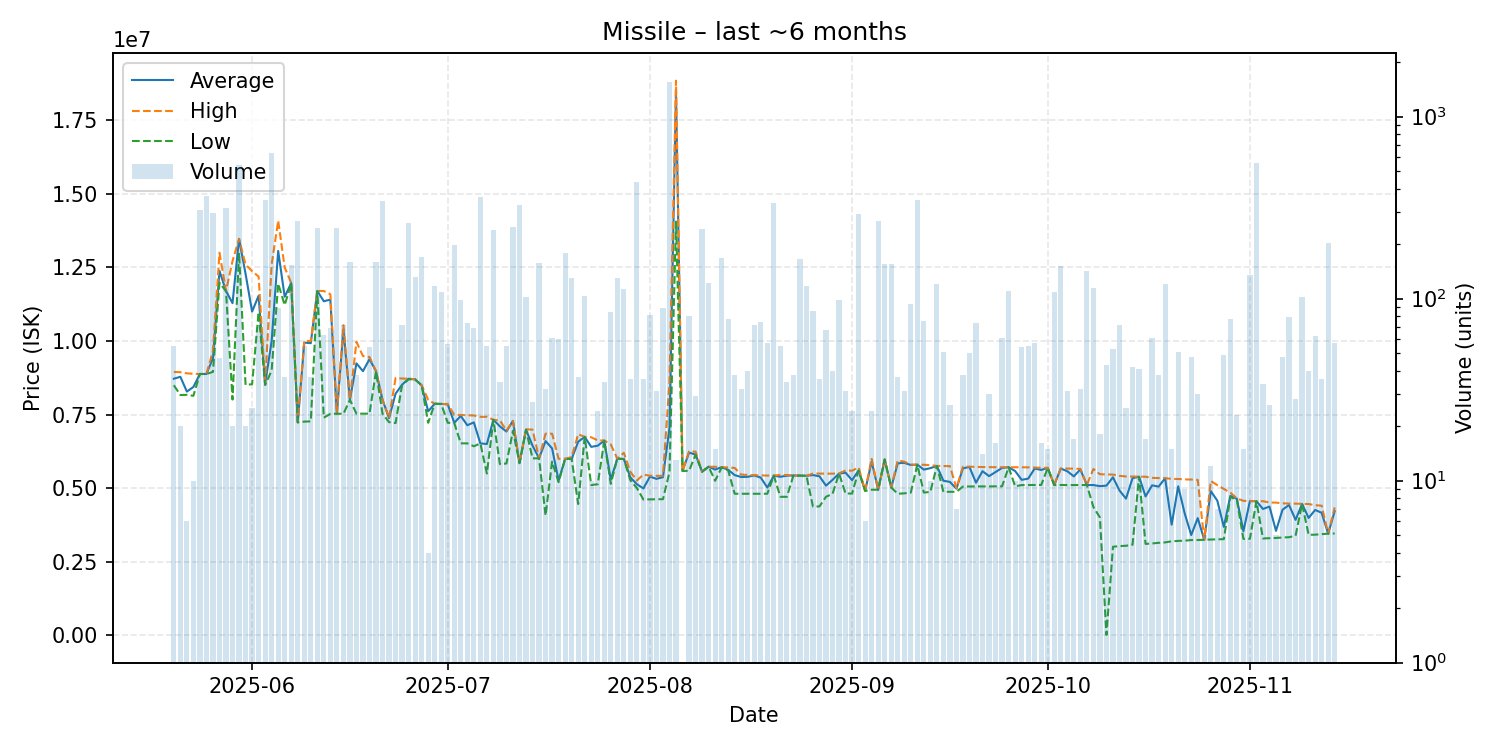

Source data for this figure (header and first rows):
date, average, highest, lowest, order_count, volume
2025-05-20, 8716673, 8946000, 8495000, 11, 55
2025-05-21, 8783400, 8940000, 8163000, 8, 20
2025-05-22, 8279333, 8900000, 8168000, 3, 6
2025-05-23, 8436300, 8883000, 8136000, 6, 10
2025-05-24, 8878000, 8878000, 8878000, 15, 306
2025-05-25, 8878000, 8878000, 8878000, 32, 366
2025-05-26, 9416000, 9660000, 8950000, 29, 297
2025-05-27, 12385149, 13000000, 11980000, 14, 47
2025-05-28, 11700000, 11700000, 11690000, 30, 313
2025-05-29, 11285350, 12720000, 8009000, 7, 20
2025-05-30, 13470000, 13470000, 13000000, 22, 545
2025-05-31, 12283650, 12600000, 8506500, 12, 20
2025-06-01, 10999520, 12375000, 8530000, 16, 25
2025-06-02, 11537457, 12190000, 10980000, 12, 70
2025-06-03, 8545000, 8552000, 8500000, 26, 350
2025-06-04, 9998000, 12600000, 8999000, 39, 629
2025-06-05, 13061438, 14090000, 11950000, 14, 89
2025-06-06, 11502270, 12500000, 11220000, 8, 37
2025-06-07, 11970000, 11970000, 11970000, 20, 153
2025-06-08, 7234000, 7234000, 7234000, 20, 268
2025-06-09, 9945600, 10000000, 7258000, 7, 55
2025-06-10, 9925378, 10000000, 7267000, 8, 37
2025-06-11, 11700000, 11700000, 11690000, 18, 243
2025-06-12, 11350381, 11700000, 7394000, 9, 63
2025-06-13, 11407623, 11590000, 7522000, 16, 69
2025-06-14, 7529000, 7529000, 7529000, 22, 245
2025-06-15, 10396389, 10540000, 7520000, 13, 72
2025-06-16, 8000000, 8000000, 8000000, 9, 158
2025-06-17, 9240026, 9972000, 7528000, 9, 38
2025-06-18, 8974522, 9485000, 7528000, 9, 23
2025-06-19, 9383130, 9454000, 7529000, 5, 54
2025-06-20, 8975000, 8976000, 8965000, 17, 159
2025-06-21, 7999000, 8000000, 7527000, 20, 343
2025-06-22, 7378000, 7378000, 7240000, 17, 115
2025-06-23, 8206731, 8741000, 7208000, 10, 26
2025-06-24, 8514667, 8723000, 8500000, 13, 72
2025-06-25, 8717000, 8720000, 8696000, 19, 260
2025-06-26, 8694000, 8694000, 8694000, 8, 132
2025-06-27, 8490000, 8495000, 8490000, 16, 170
2025-06-28, 7609500, 8000000, 7219000, 3, 4
2025-06-29, 7864000, 7865000, 7863500, 19, 117
2025-06-30, 7860000, 7860000, 7859500, 13, 109
2025-07-01, 7844554, 7856000, 7219000, 13, 56
2025-07-02, 7219000, 7485000, 7210000, 21, 198
2025-07-03, 7452235, 7483000, 6519000, 18, 98
2025-07-04, 7134288, 7476000, 6519000, 17, 73
2025-07-05, 7233174, 7467000, 6420000, 16, 69
2025-07-06, 6519000, 7421000, 6517000, 20, 361
2025-07-07, 6496255, 7421000, 5494000, 14, 55
2025-07-08, 7320000, 7320000, 7320000, 16, 237
2025-07-09, 7097257, 7300000, 5812000, 9, 35
2025-07-10, 6920491, 6950000, 5834000, 18, 55
2025-07-11, 7283000, 7286000, 6947000, 10, 249
2025-07-12, 5846000, 5855000, 5846000, 40, 327
2025-07-13, 6980000, 6996000, 6980000, 16, 102
2025-07-14, 6444111, 6987000, 6010000, 7, 27
2025-07-15, 6012000, 6012000, 6010000, 13, 157
2025-07-16, 6596031, 6849000, 4065000, 10, 32
2025-07-17, 6347869, 6847000, 5900000, 11, 61
2025-07-18, 5256283, 5993000, 5200000, 15, 60
... 119 more rows
